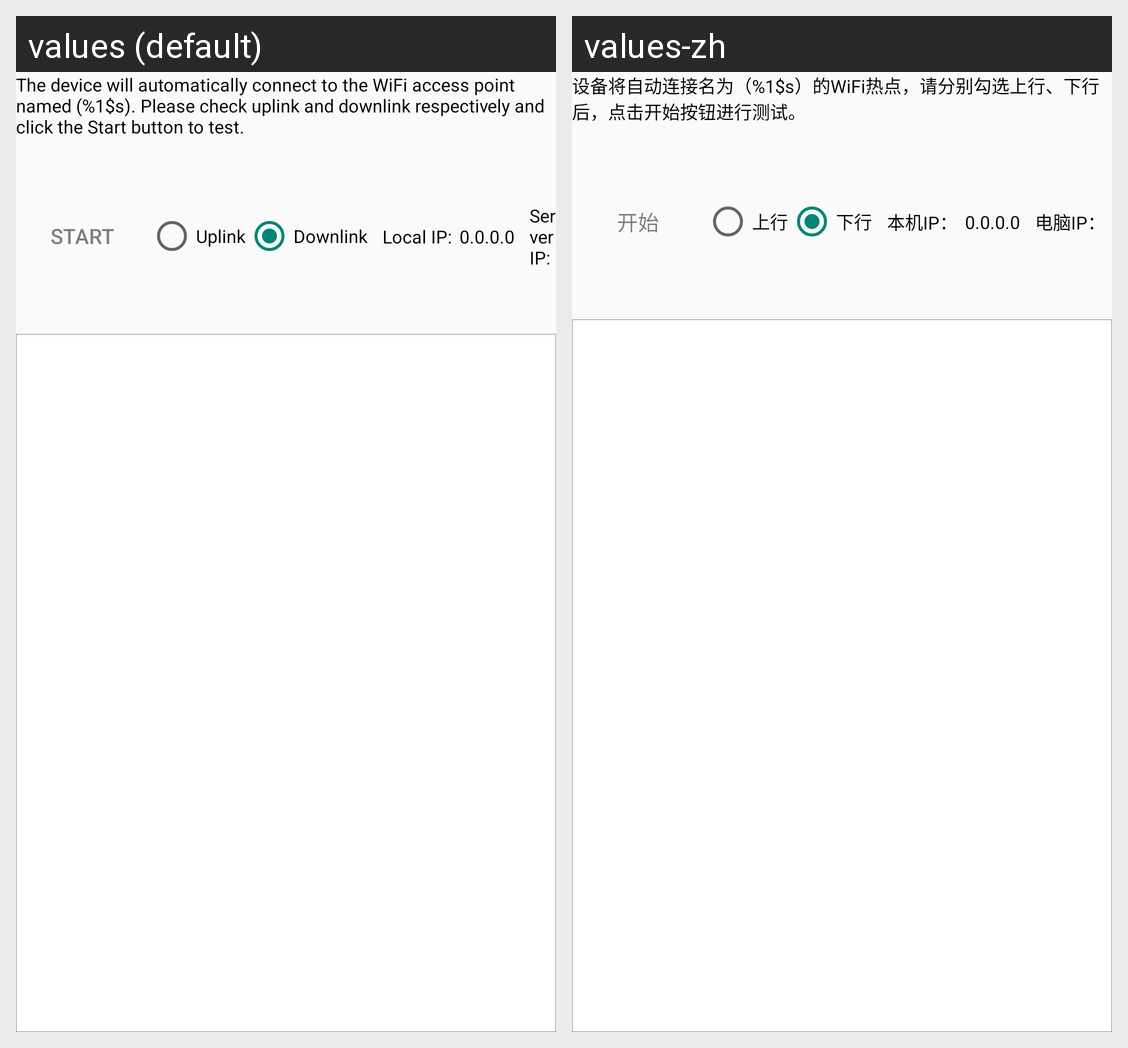

The same Android screen rendered under two of its app's locales, left to right. List the strings drawn on it with the default value and each locale's translation.
Android screen res/layout/content_wifi_transfer_test.xml rendered under 2 locales, left to right: values (default), values-zh. Device: Nexus 5 (rendered at 1080×1920; each locale shown at half size, 540×960, under a caption strip naming it); theme Theme.FactoryTest.
Strings drawn on this screen, with the default value and each locale's value (text and hints the layout hard-codes, and strings that could not be matched under every locale, appear in the picture but are not listed):

wifi_transfer_test_prompt
  values: The device will automatically connect to the WiFi access point named (%1$s). Please check uplink and downlink respectively and click the Start button to test.
  values-zh: 设备将自动连接名为（%1$s）的WiFi热点，请分别勾选上行、下行后，点击开始按钮进行测试。

wifi_transfer_test_start
  values: Start
  values-zh: 开始

wifi_transfer_test_uplink
  values: Uplink
  values-zh: 上行

wifi_transfer_test_downlink
  values: Downlink
  values-zh: 下行

wifi_transfer_test_localip
  values: Local IP:
  values-zh: 本机IP：

wifi_transfer_test_serverip
  values: Server IP:
  values-zh: 电脑IP：
